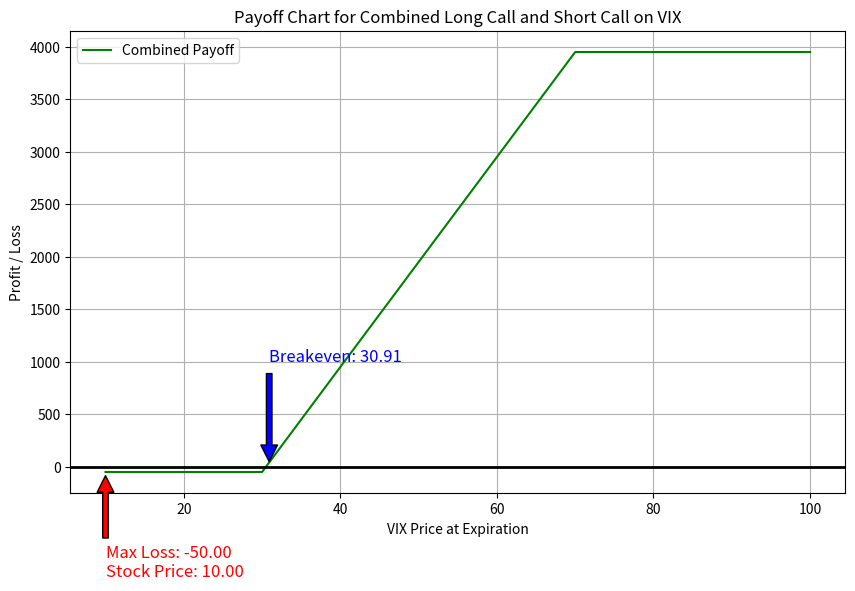

Write the Python code that produced this figure.
import matplotlib.pyplot as plt
import numpy as np

def payoff_long_call(strike_price, premium, stock_price, multiplier=100):
    return np.where(stock_price > strike_price, multiplier * (stock_price - strike_price - premium), -multiplier * premium)

def payoff_short_call(strike_price, premium, stock_price, multiplier=100):
    return np.where(stock_price > strike_price, multiplier * (premium - (stock_price - strike_price)), multiplier * premium)

def plot_vix_payoff_chart():
    vix_long_call_strike_price = 30
    vix_long_call_premium = 0.6
    vix_short_call_strike_price = 70
    vix_short_call_premium = 0.1
    vix_multiplier = 1
    stock_prices = np.linspace(10, 100, 100)
    
    vix_long_call_payoffs = payoff_long_call(vix_long_call_strike_price, vix_long_call_premium, stock_prices, vix_multiplier * 100)
    vix_short_call_payoffs = payoff_short_call(vix_short_call_strike_price, vix_short_call_premium, stock_prices, vix_multiplier * 100)
    
    combined_payoffs = vix_long_call_payoffs + vix_short_call_payoffs

    plt.figure(figsize=(10, 6))
    plt.plot(stock_prices, combined_payoffs, label='Combined Payoff', color='green')
    plt.axhline(0, color='black', lw=2)
    
    max_loss = np.min(combined_payoffs)
    max_loss_stock_price = stock_prices[np.argmin(combined_payoffs)]
    plt.annotate(f'Max Loss: {max_loss:.2f}\nStock Price: {max_loss_stock_price:.2f}', 
                 xy=(max_loss_stock_price, max_loss), xytext=(max_loss_stock_price, max_loss - 1000),
                 arrowprops=dict(facecolor='red', shrink=0.05), fontsize=12, color='red')

    breakeven_price = None
    for index in range(0, len(combined_payoffs) - 1):
        if combined_payoffs[index] > 0:
            breakeven_price = stock_prices[index]
            break
    
    plt.annotate(f'Breakeven: {breakeven_price:.2f}', 
                 xy=(breakeven_price, 0), xytext=(breakeven_price, 1000),
                 arrowprops=dict(facecolor='blue', shrink=0.05), fontsize=12, color='blue')
    
    plt.title('Payoff Chart for Combined Long Call and Short Call on VIX')
    plt.xlabel('VIX Price at Expiration')
    plt.ylabel('Profit / Loss')
    plt.legend()
    plt.grid(True)
    plt.show()

if __name__ == "__main__":
    plot_vix_payoff_chart()